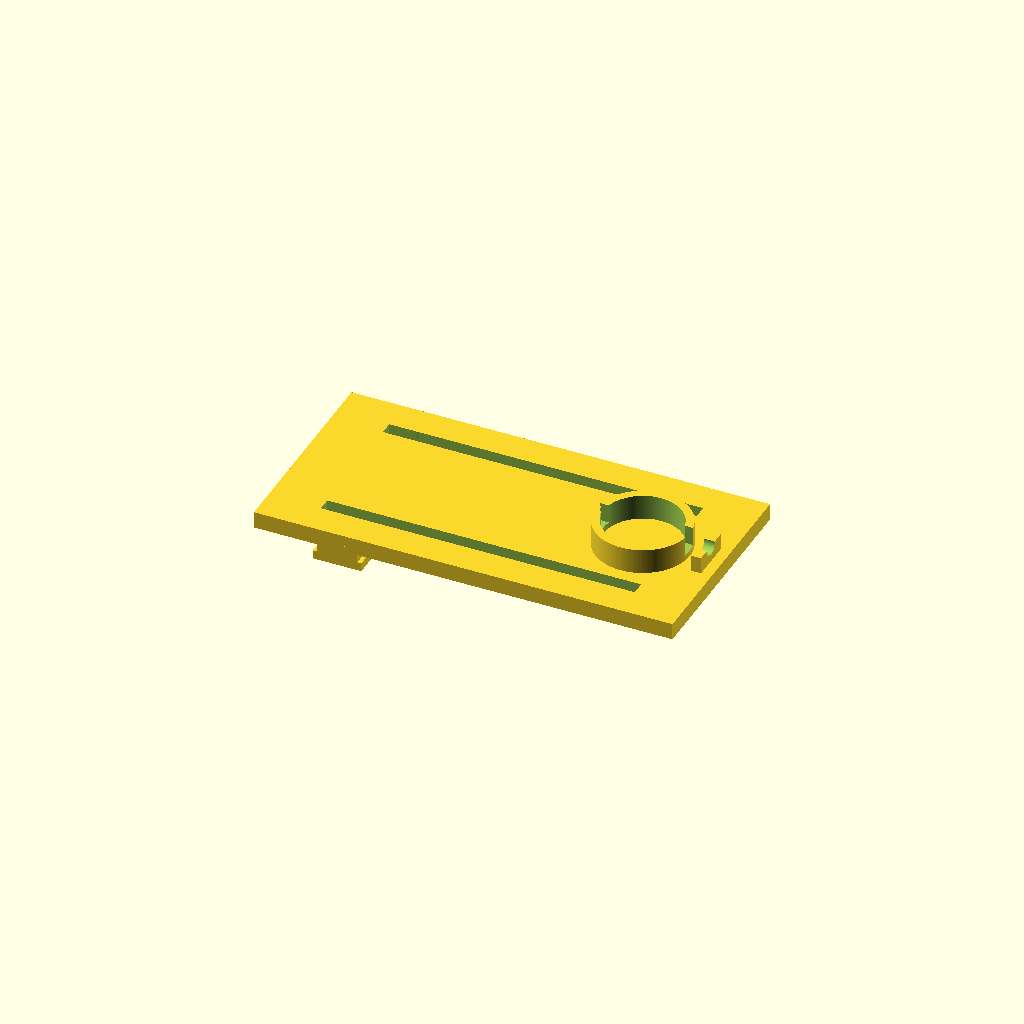
Cell 1: the model at its default parameters.
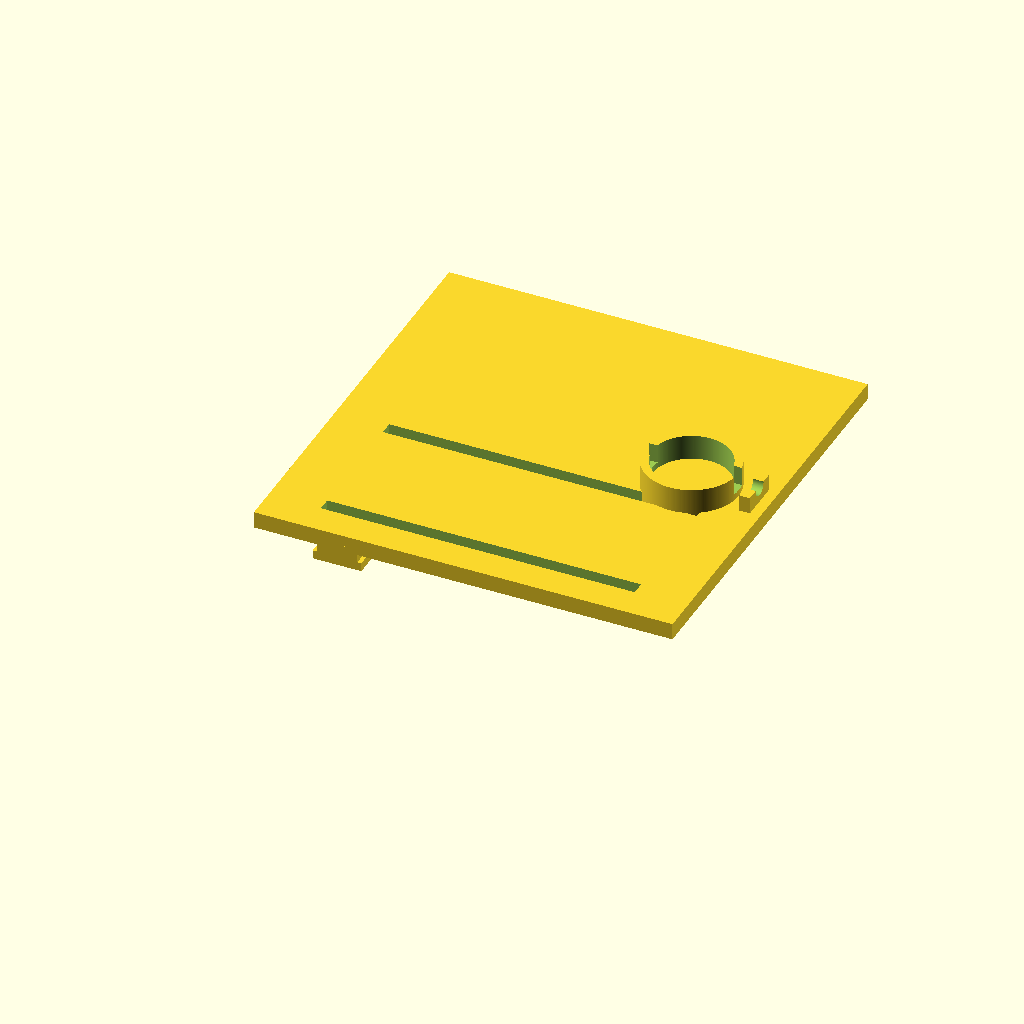
Cell 2: the same model with width = 200.
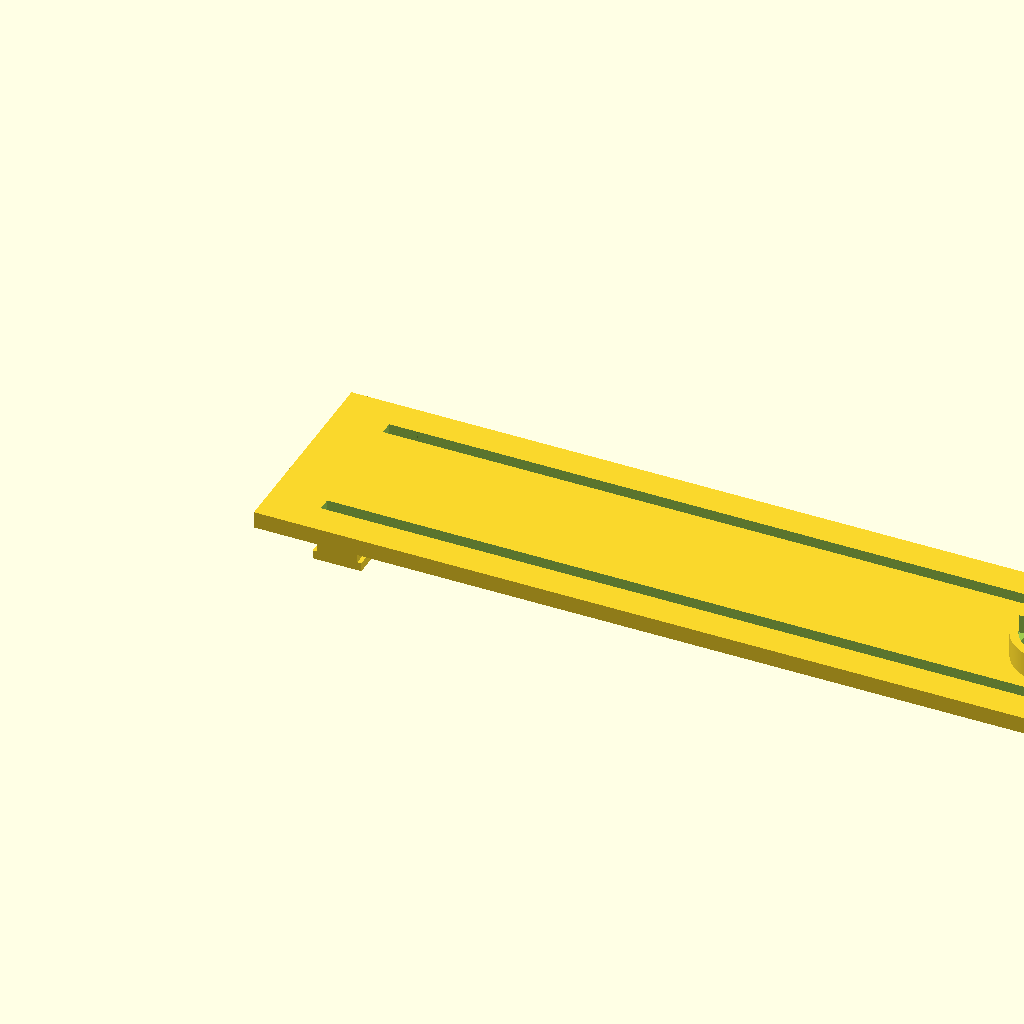
Cell 3 — length set to 400, the other parameters unchanged.
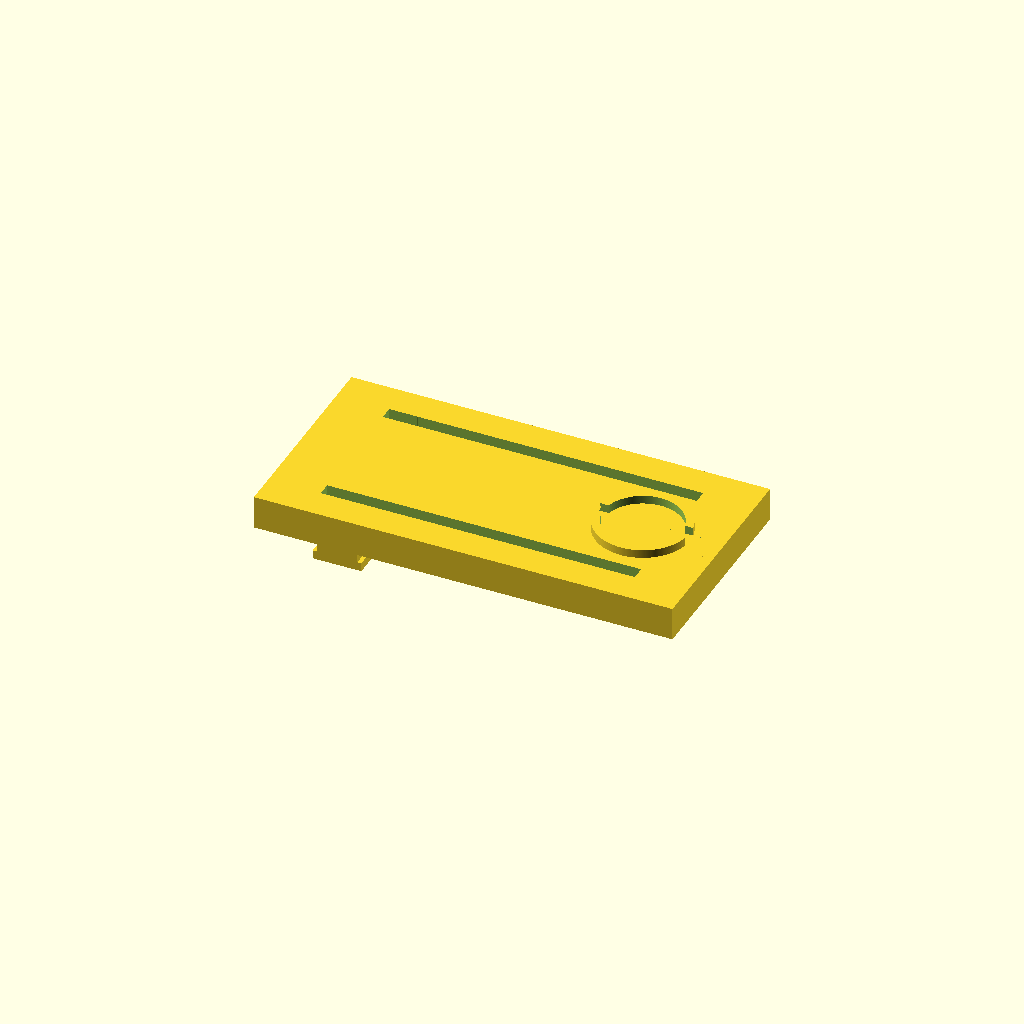
Cell 4: thickness = 16 (everything else at default).
One fixed orthographic camera (rotation 55°, 0°, 25°; colour scheme Cornfield) for every cell.
OpenSCAD source file werkstatt/dwe7492-dial-gauge.scad:
$fn = 256;

width = 100;
length = 200;
thickness = 8;

gaugeDiameter = 37.2;

difference() {
	cube([length, width, thickness]);

	translate([25, 15, -5])
	cube([length - 50, 6.5, thickness*2]);

	translate([25, 85 - 6.5, -5])
	cube([length - 50, 6.5, thickness*2]);

}

translate([length - 45 / 2 - 15, (width - 45) / 2 + 45/2, 0])
difference() {
	cylinder(d=45, h=20);
	translate([0, 0, -5]);
	cylinder(d=gaugeDiameter, h=30);

	translate([-30, -4.1, 11])
	cube([60, 8.2, 20]);
}


translate([length - 10, (width - 20) / 2, 0])
difference() {
	cube([5, 20, 16]);

	translate([-2, 10, 8 + 7.95/2 + 3.35])
	rotate([0, 90, 0])
	cylinder(d=7.95, h=10);
}


module nut($diameter) {
    linear_extrude(height = $diameter+1.1, convexity = 10, twist = 0)
    circle(d = $diameter, $fn = 6);
}

module screwHole($diameter, $length = 40) {
    translate([0, 0, -2]) cylinder(h = $length, d = $diameter + 1);
}



module nutSlider() {

	innerWidth = 19.4;
	outerWidth = 23.2;
	lipHeight = 6.5;
	height = 10.7;

	length = width;

	screwDiameter = 6;
	translate([30, 0, -8])
	difference() {
		union() {
			cube([innerWidth, length, height]);

			translate([-(outerWidth - innerWidth) / 2, 0, 0])
			cube([outerWidth, length, height - lipHeight]);
		}

		translate([innerWidth/2, 25 - 6.7, -7]) {
			nut((screwDiameter * 2) - 0.5);
			screwHole(screwDiameter);
		}

		translate([innerWidth/2, width - 25 + 6.7, -7]) {
			nut((screwDiameter * 2) - 0.5);
			screwHole(screwDiameter);
		}
	}

}

nutSlider();
Parameter table extracted from the source (name, type, default, range or options):
width: number, default 100
length: number, default 200
thickness: number, default 8
gaugeDiameter: number, default 37.2
